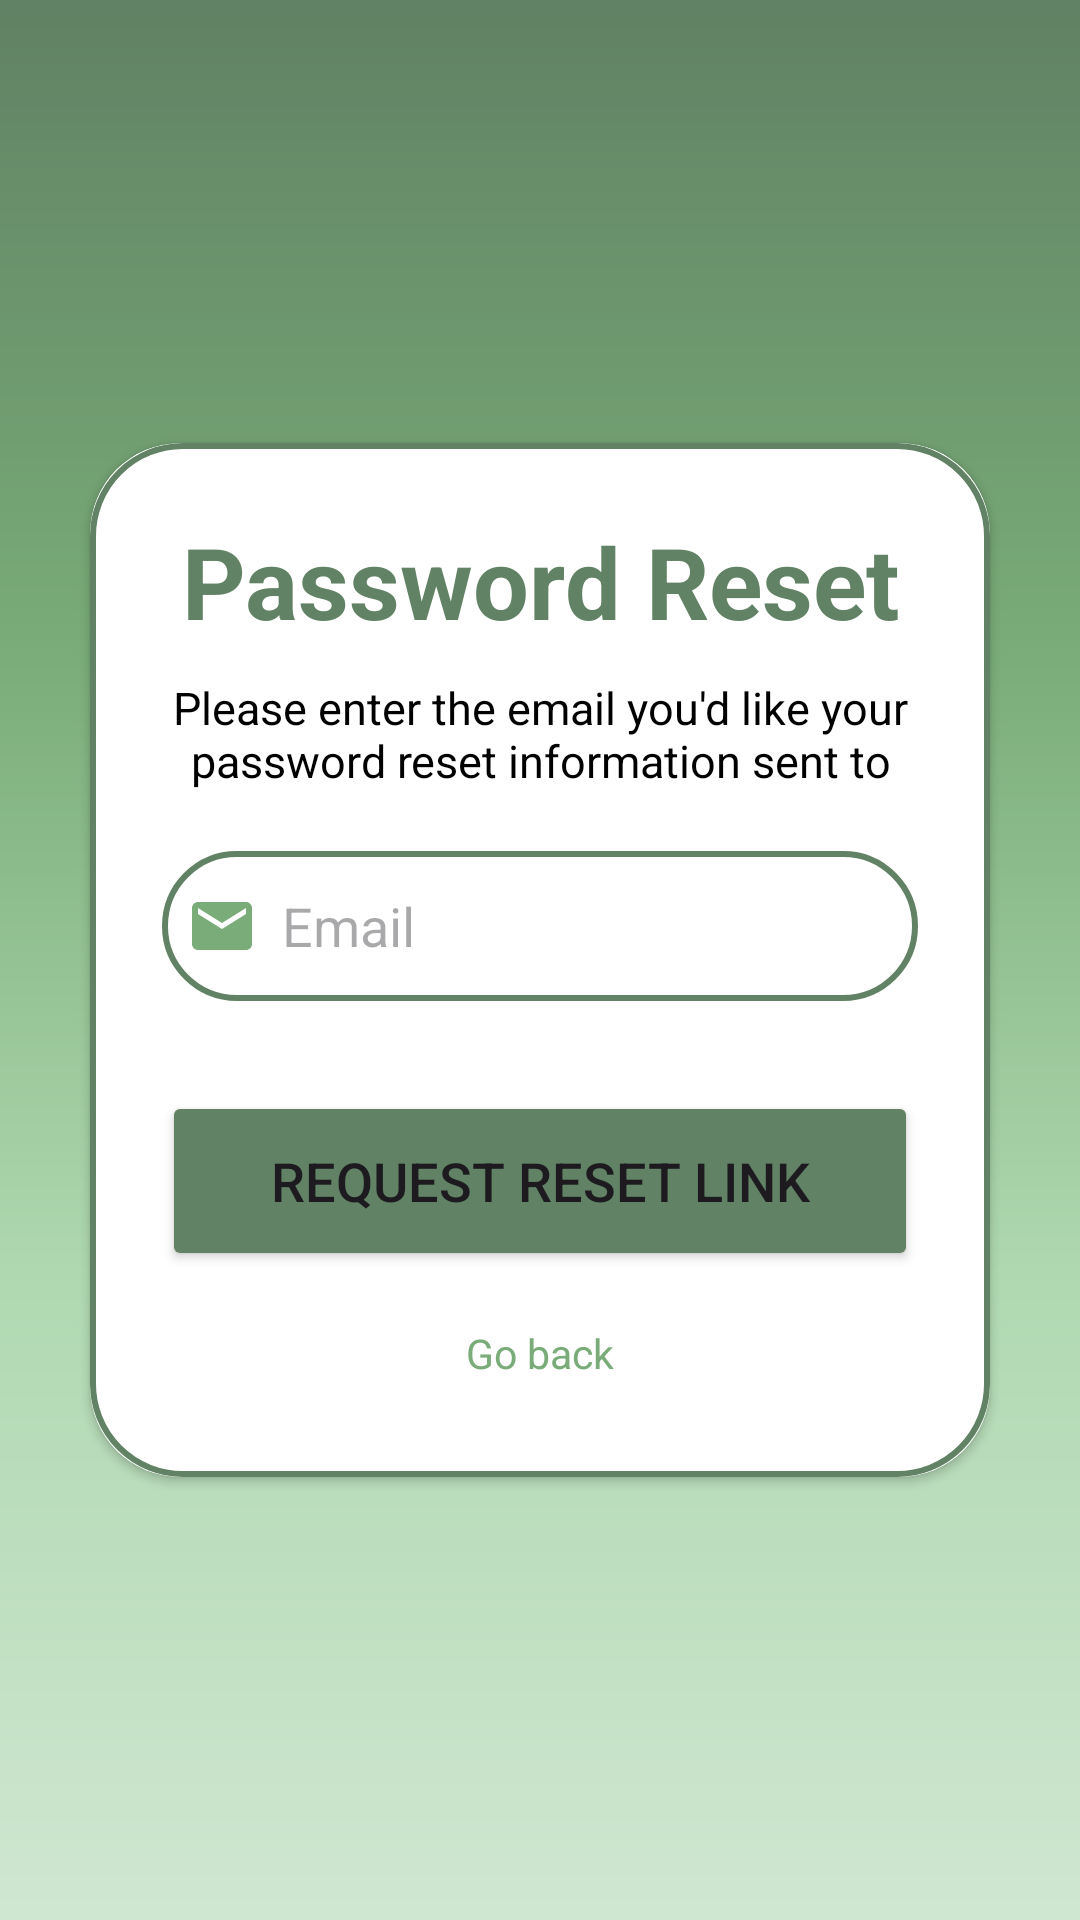

Layout XML and referenced resources for this Android screen:
<!-- AndroidManifest.xml: application theme Theme.GoalGalaxy -->
<!-- res/layout/activity_password_reset.xml -->
<?xml version="1.0" encoding="utf-8"?>
<LinearLayout xmlns:android="http://schemas.android.com/apk/res/android"
    xmlns:app="http://schemas.android.com/apk/res-auto"
    xmlns:tools="http://schemas.android.com/tools"
    android:layout_width="match_parent"
    android:layout_height="match_parent"
    android:background="@drawable/gradient"
    android:gravity="center"
    android:orientation="vertical"
    tools:context=".Authentication.PasswordResetActivity">

    <androidx.cardview.widget.CardView
        android:layout_width="match_parent"
        android:layout_height="wrap_content"
        android:layout_margin="30dp"
        android:elevation="20dp"
        app:cardCornerRadius="30dp">

        <LinearLayout
            android:layout_width="match_parent"
            android:layout_height="wrap_content"
            android:layout_gravity="center_horizontal"
            android:background="@drawable/custom_edittext"
            android:orientation="vertical"
            android:padding="24dp">


            <TextView
                android:layout_width="match_parent"
                android:layout_height="wrap_content"
                android:text="Password Reset"
                android:textAlignment="center"
                android:textColor="@color/first"
                android:textSize="33sp"
                android:textStyle="bold" />

            <TextView
                android:layout_marginTop="10sp"
                android:layout_width="match_parent"
                android:layout_height="wrap_content"
                android:text="Please enter the email you'd like your password reset information sent to"
                android:textAlignment="center"
                android:textColor="@color/black"
                android:textSize="15dp"
                />

            <EditText
                android:id="@+id/password_reset_email"
                android:layout_width="match_parent"
                android:layout_height="50dp"
                android:layout_marginTop="20dp"
                android:background="@drawable/custom_edittext"
                android:drawableLeft="@drawable/baseline_email_24"
                android:drawablePadding="8dp"
                android:hint="Email"
                android:padding="8dp"
                android:textColor="@color/black"
                android:textCursorDrawable="@drawable/black_cursor"/>

            <Button
                android:id="@+id/sendemail"
                android:layout_width="match_parent"
                android:layout_height="60dp"
                android:layout_marginTop="30dp"
                android:backgroundTint="@color/first"
                android:text="Request reset link"
                android:textSize="18sp"
                app:cornerRadius = "20dp"/>

            <TextView
                android:id="@+id/gobacklogin"
                android:layout_width="wrap_content"
                android:layout_height="wrap_content"
                android:layout_gravity="center"
                android:layout_marginTop="10dp"
                android:padding="8dp"
                android:text="Go back"
                android:textColor="@color/second"
                android:textSize="13.5sp" />
        </LinearLayout>


    </androidx.cardview.widget.CardView>


</LinearLayout>
<!-- resources referenced by this layout -->
<resources>
  <color name="black">#FF000000</color>
  <color name="first">#618264</color>
  <color name="second">#79AC78</color>
  <!-- drawable baseline_email_24 (drawable) -->
  <vector xmlns:android="http://schemas.android.com/apk/res/android" android:height="24dp" android:tint="@color/second" android:viewportHeight="24" android:viewportWidth="24" android:width="24dp">
        
      <path android:fillColor="@android:color/white" android:pathData="M20,4L4,4c-1.1,0 -1.99,0.9 -1.99,2L2,18c0,1.1 0.9,2 2,2h16c1.1,0 2,-0.9 2,-2L22,6c0,-1.1 -0.9,-2 -2,-2zM20,8l-8,5 -8,-5L4,6l8,5 8,-5v2z"/>
      
  </vector>
  <!-- drawable custom_edittext (drawable) -->
  <?xml version="1.0" encoding="utf-8"?>
  <shape xmlns:android="http://schemas.android.com/apk/res/android"
      android:shape="rectangle">
  
      <stroke
          android:width="2dp"
          android:color="@color/first"/>
  
      <corners
          android:radius="30dp"/>
  
  </shape>
  <!-- drawable gradient: png bitmap (drawable, 11099 bytes) -->
  <style name="Theme.GoalGalaxy" parent="Base.Theme.GoalGalaxy" />
  <style name="Base.Theme.GoalGalaxy" parent="Theme.Material3.DayNight.NoActionBar">
          
          
          <item name="colorPrimary">@color/second</item>
          <item name="colorPrimaryDark">@color/first</item>
          <item name="colorAccent">@color/white</item>
      </style>
  <color name="white">#FFFFFFFF</color>
</resources>
